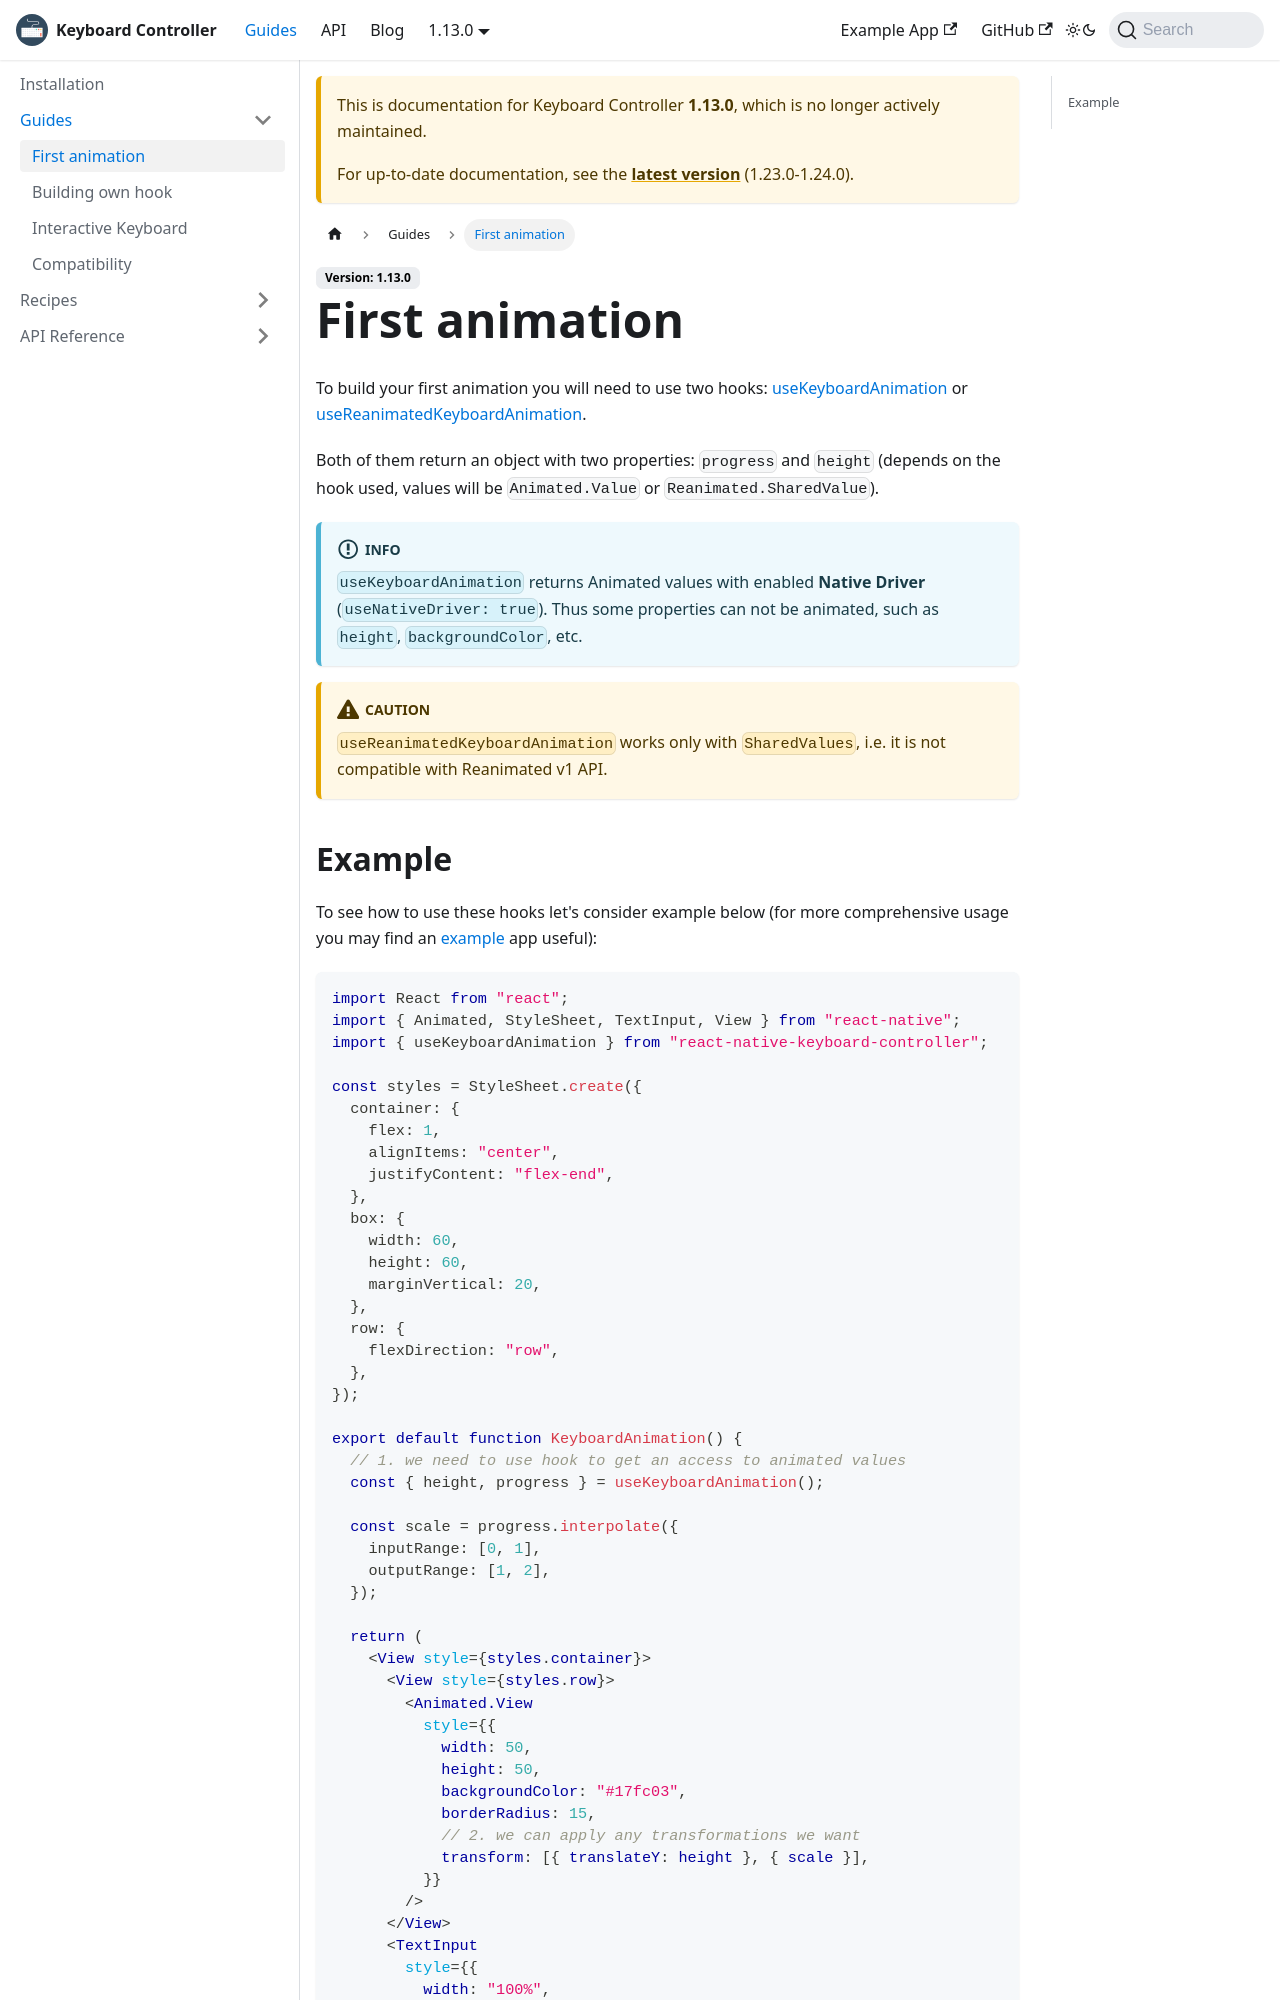

repository: kirillzyusko/react-native-keyboard-controller · page: pr-preview/pr-1812/docs/1.13.0/guides/first-animation.html · generator: docusaurus

---
sidebar_position: 1
keywords:
  [
    react-native-keyboard-controller,
    keyboard animation,
    keyboard handling,
    keyboard movement,
  ]
---

# First animation

To build your first animation you will need to use two hooks: [useKeyboardAnimation](../api/hooks/keyboard/use-keyboard-animation.md) or [useReanimatedKeyboardAnimation](../api/hooks/keyboard/use-reanimated-keyboard-animation.md).

Both of them return an object with two properties: `progress` and `height` (depends on the hook used, values will be `Animated.Value` or `Reanimated.SharedValue`).

:::info
`useKeyboardAnimation` returns Animated values with enabled **Native Driver** (`useNativeDriver: true`). Thus some properties can not be animated, such as `height`, `backgroundColor`, etc.
:::

:::caution
`useReanimatedKeyboardAnimation` works only with `SharedValues`, i.e. it is not compatible with Reanimated v1 API.
:::
